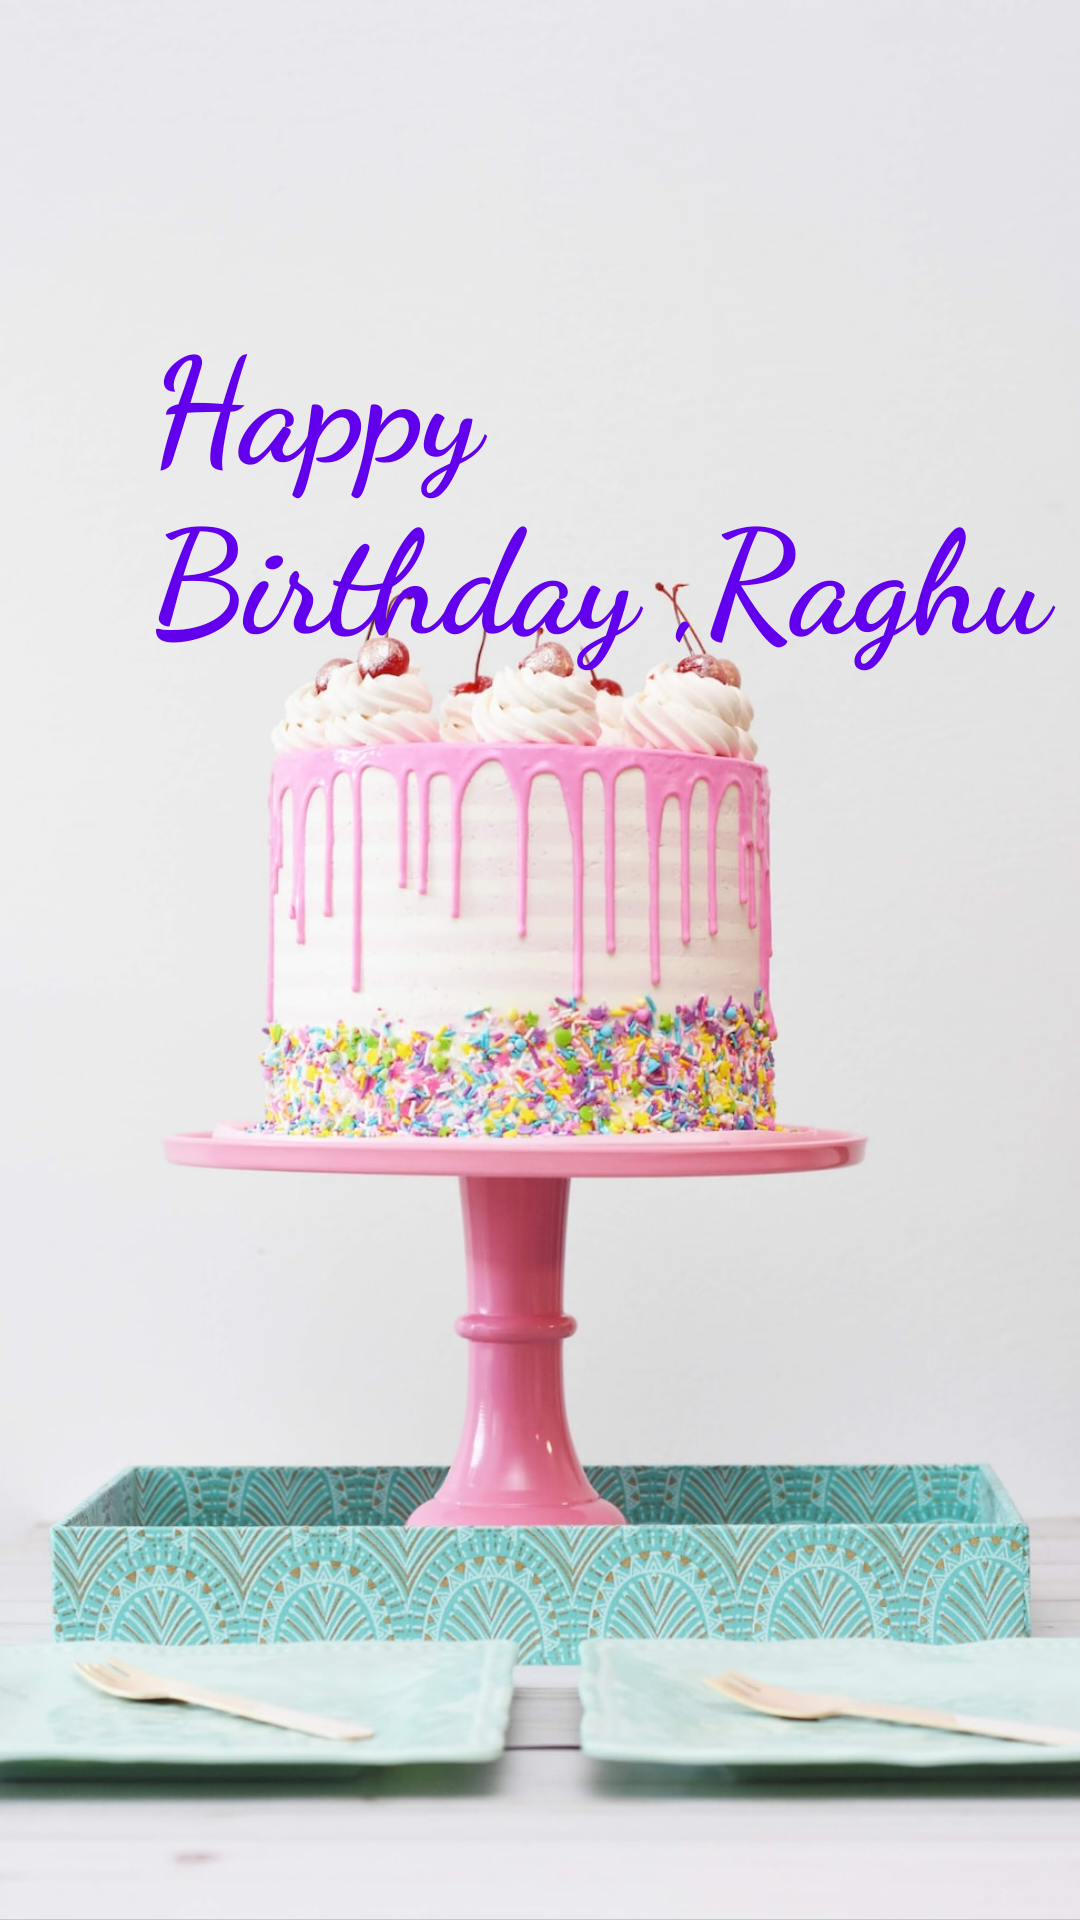

Android layout source for this screen:
<!-- AndroidManifest.xml: application theme Theme.GreetBirthday -->
<!-- res/layout/activity_main2.xml -->
<?xml version="1.0" encoding="utf-8"?>
<RelativeLayout xmlns:android="http://schemas.android.com/apk/res/android"
    xmlns:tools="http://schemas.android.com/tools"
    android:layout_width="match_parent"
    android:layout_height="match_parent"
    tools:context=".BirthdayGreetingActivity">

    <ImageView
        android:id="@+id/cakeImage"
        android:layout_width="wrap_content"
        android:layout_height="match_parent"
        android:src="@drawable/cake2"
        android:scaleType="centerCrop"
        />

    <TextView
        android:id="@+id/birthdayGreeting"
        android:layout_width="wrap_content"
        android:layout_height="wrap_content"
        android:layout_marginLeft="50dp"
        android:layout_marginTop="100dp"
        android:fontFamily="cursive"
        android:textColor="@color/design_default_color_primary"
        android:text="@string/happy_birthday"
        android:textSize="48sp"
        android:textStyle="bold" />
</RelativeLayout>
<!-- resources referenced by this layout -->
<resources>
  <!-- drawable cake2: jpg bitmap (drawable, 151028 bytes) -->
  <string name="happy_birthday">Happy Birthday ,Raghu</string>
  <style name="Theme.GreetBirthday" parent="Base.Theme.GreetBirthday" />
  <style name="Base.Theme.GreetBirthday" parent="Theme.AppCompat.Light.NoActionBar">
          
          
      </style>
</resources>
